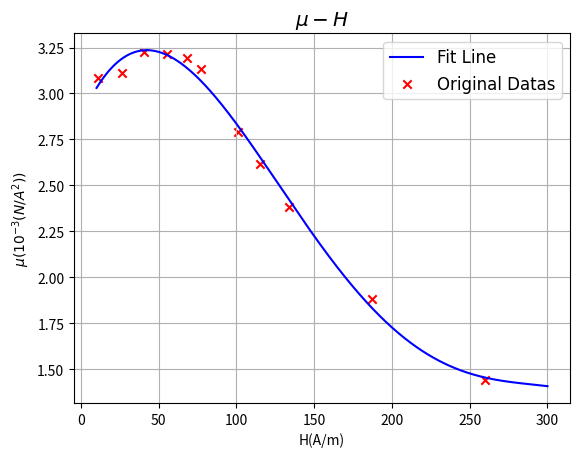

Python code for this plot:
import matplotlib.pyplot as plt
from scipy.optimize import curve_fit
import numpy as np

def func(x,a2,a3,a4,a5,a6):
    return a2*x**4+a3*x**3+a4*x**2+a5*x+a6

def divde(x,y):
    return y/x

U_H=[23.8,57.3,88,120.2,148,167,218.5,250,290,406,563,803]
U_B=[21,51,81.2,110.5,135.2,149.8,174.5,187,197.5,218.5,232,244]
print(len(U_B))
# U_H=[23.8,57.3,88,110.2,120.2,131.2,148,167,172.5,218.5,250,290,406,563,803]
# U_B=[21,51,81.2,101.2,110.5,119.8,135.2,149.8,156,174.5,187,197.5,218.5,232,244]
H=list(map(lambda x:(150/(0.13*2.5))*0.001*x,U_H))
B=list(map(lambda x:1000*(0.03/(150*1.24*0.0001)*x*0.001),U_B))
H1=[round(H_i,1) for H_i in H]
B1=[round(B_i,1) for B_i in B]
print(H1)
print(B1)
mu=[]
for H_i,B_i in zip(H,B):
    mu.append(B_i/H_i)

mu1=[round(mu_i,2) for mu_i in mu]
print(mu1)
coef=np.polyfit(H,mu,deg=4)

H_fit=np.linspace(10,300,500)
mu_fit=func(H_fit,*coef)

plt.plot(H_fit,mu_fit,c='b',label='Fit Line')
plt.scatter(H[:-1],mu[:-1],marker='x',color='r',label='Original Datas')
plt.rc('font',family='Times New Roman',size=12)
plt.title('$\mu-H$')
plt.xlabel('H(A/m)')
plt.ylabel('$\mu( 10^{-3}(N/A^2))$')
plt.grid()
plt.legend()
plt.show()